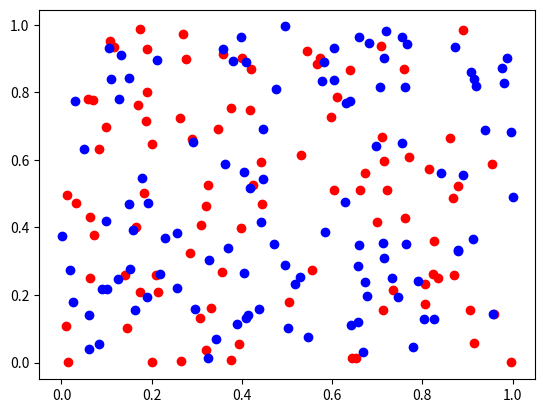

Write the Python code that produced this figure.
import numpy as np
import matplotlib.pyplot as plt


def main():
    points = np.random.rand(200, 2)
    labels = np.random.randint(0, 2, 200).astype(np.float32)
    save_csv(points, labels, "data.csv")

    # # プロット
    red = points[labels == 0]
    blue = points[labels == 1]
    plt.scatter(red[:, 0], red[:, 1], c="red", label="Class 0")
    plt.scatter(blue[:, 0], blue[:, 1], c="blue", label="Class 1")
    plt.show()


def save_csv(points, labels, filename):
    np.savetxt(filename, np.hstack([points, labels.reshape(-1, 1)]), delimiter=",")


if __name__ == "__main__":
    main()
